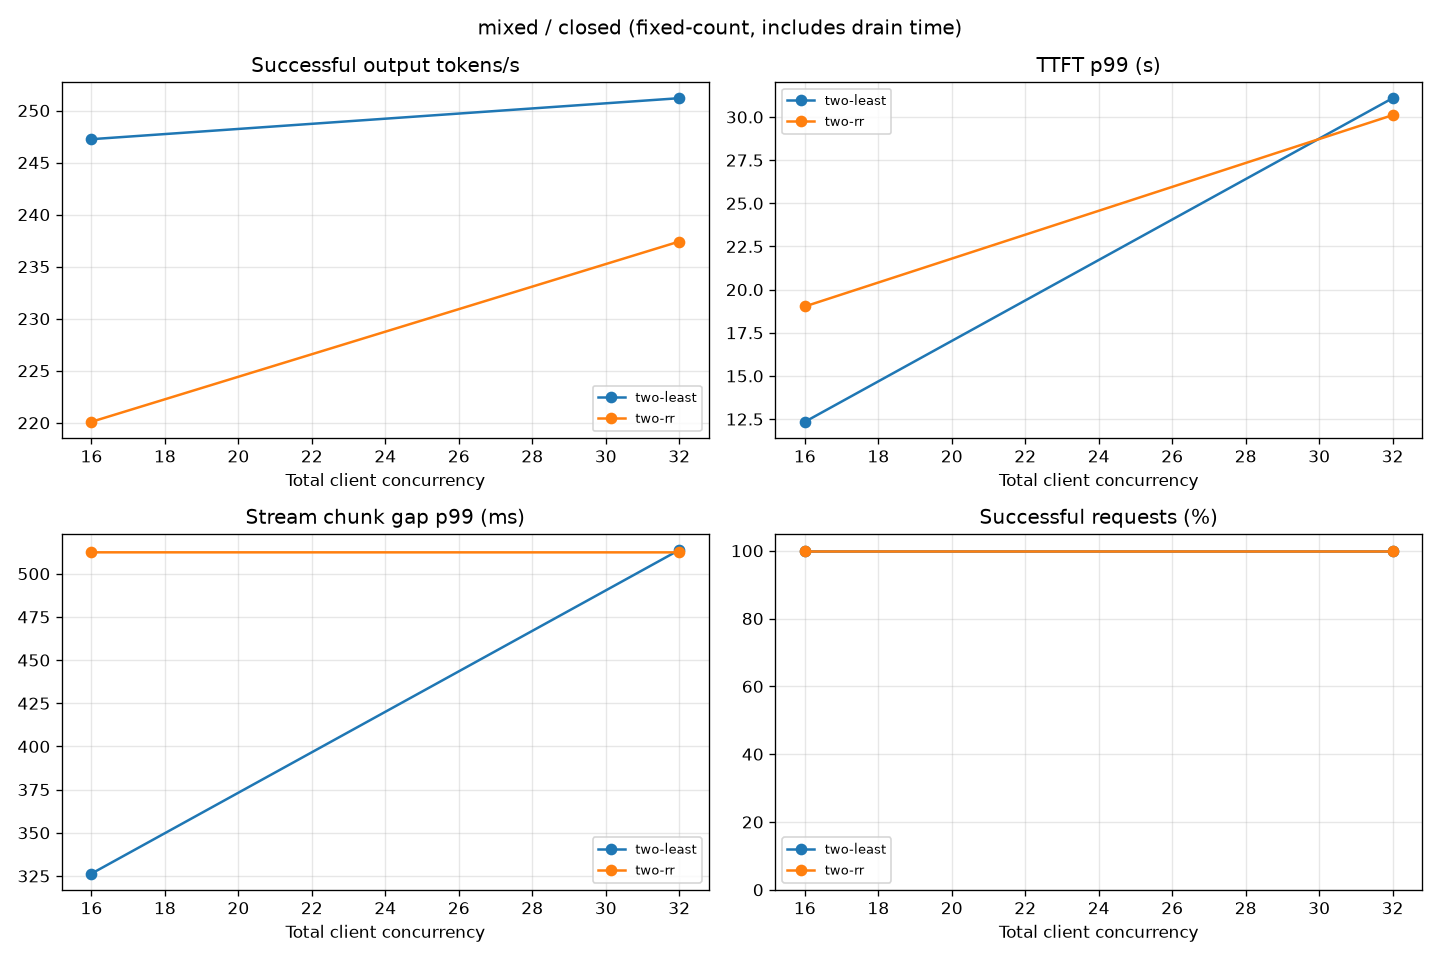

Source data for this figure (header and first rows):
tag, workload, mode, concurrency, request_rate, requests, succeeded, failed, client_dropped, wall_s, input_tokens, output_tokens, ttft_p50_ms, ttft_p99_ms, itl_p50_ms, itl_p99_ms, agg_tok_s, req_s, schedule_lag_p99_ms, peak_client_inflight
two-least, mixed, closed, 16, 0, 128, 128, 0, 0, 116, 1284, 224.0, 1283, 12342, 42.21, 326.4, 247.2, 1.104, 0, 16
two-least, mixed, closed, 32, 0, 128, 128, 0, 0, 114.1, 1284, 224.0, 4844, 31089, 50.96, 513.7, 251.2, 1.121, 0, 32
two-rr, mixed, closed, 16, 0, 128, 128, 0, 0, 130.3, 1284, 224.0, 1193, 19026, 42.57, 512.4, 220.1, 0.9826, 0, 16
two-rr, mixed, closed, 32, 0, 128, 128, 0, 0, 120.8, 1284, 224.0, 6865, 30107, 50.55, 512.4, 237.4, 1.06, 0, 32
